The GitHub repository frankbydefault/tumor-detector-notebook contains a labelled image folder "Borders" with 4 categories: glioma, meningioma, no tumor, pituitary tumor. Examples follow, each with its label.

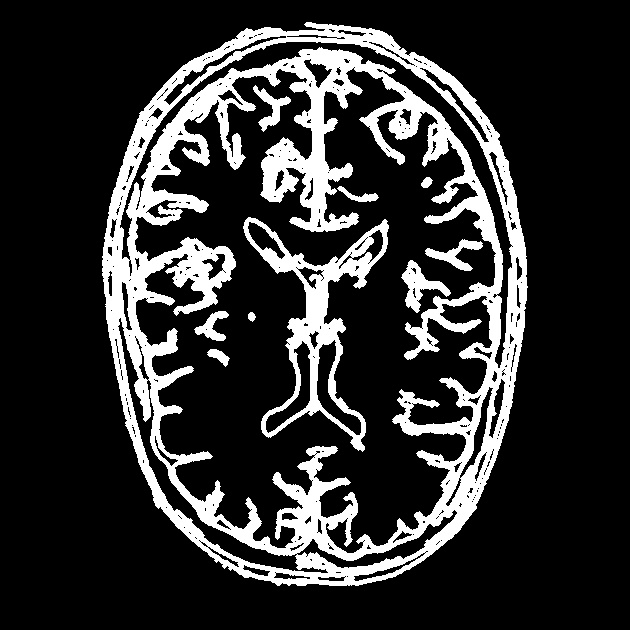
Label: no tumor

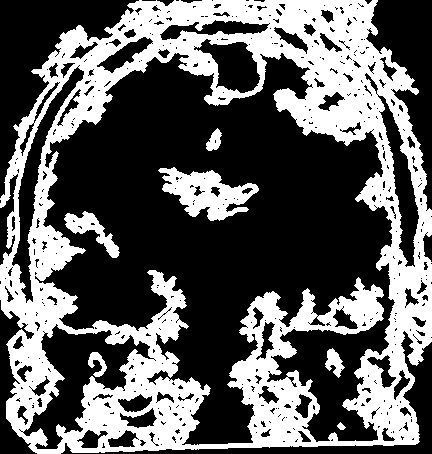
Label: meningioma

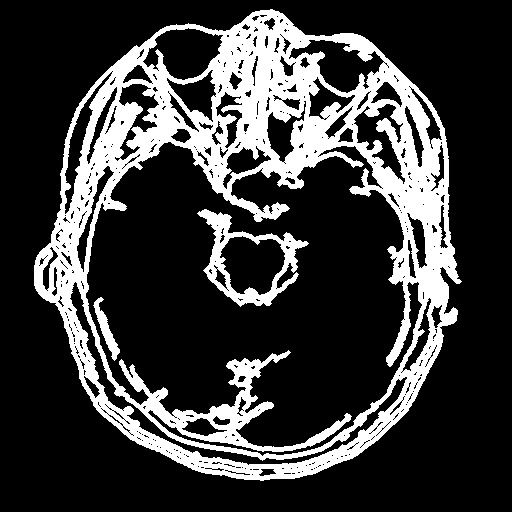
Label: pituitary tumor

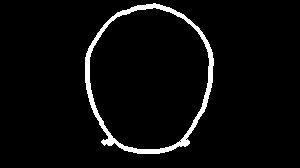
Label: no tumor

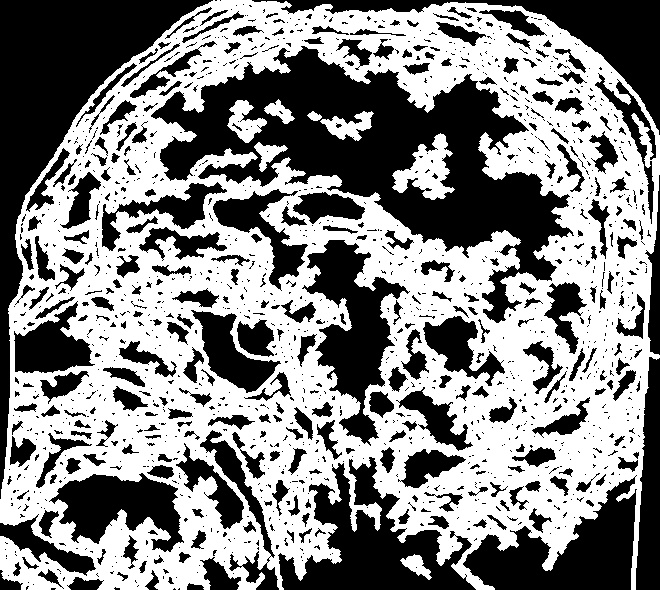
Label: pituitary tumor

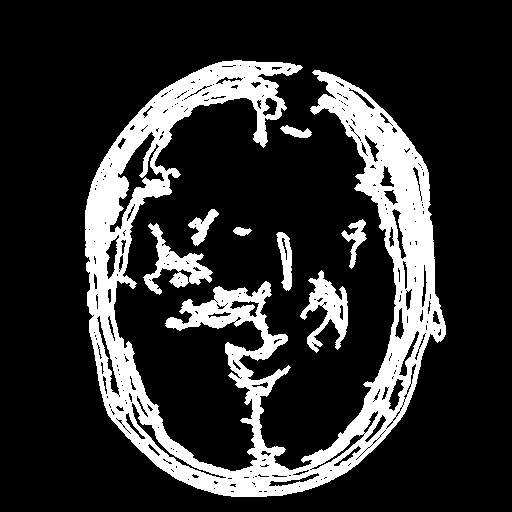
Label: glioma
